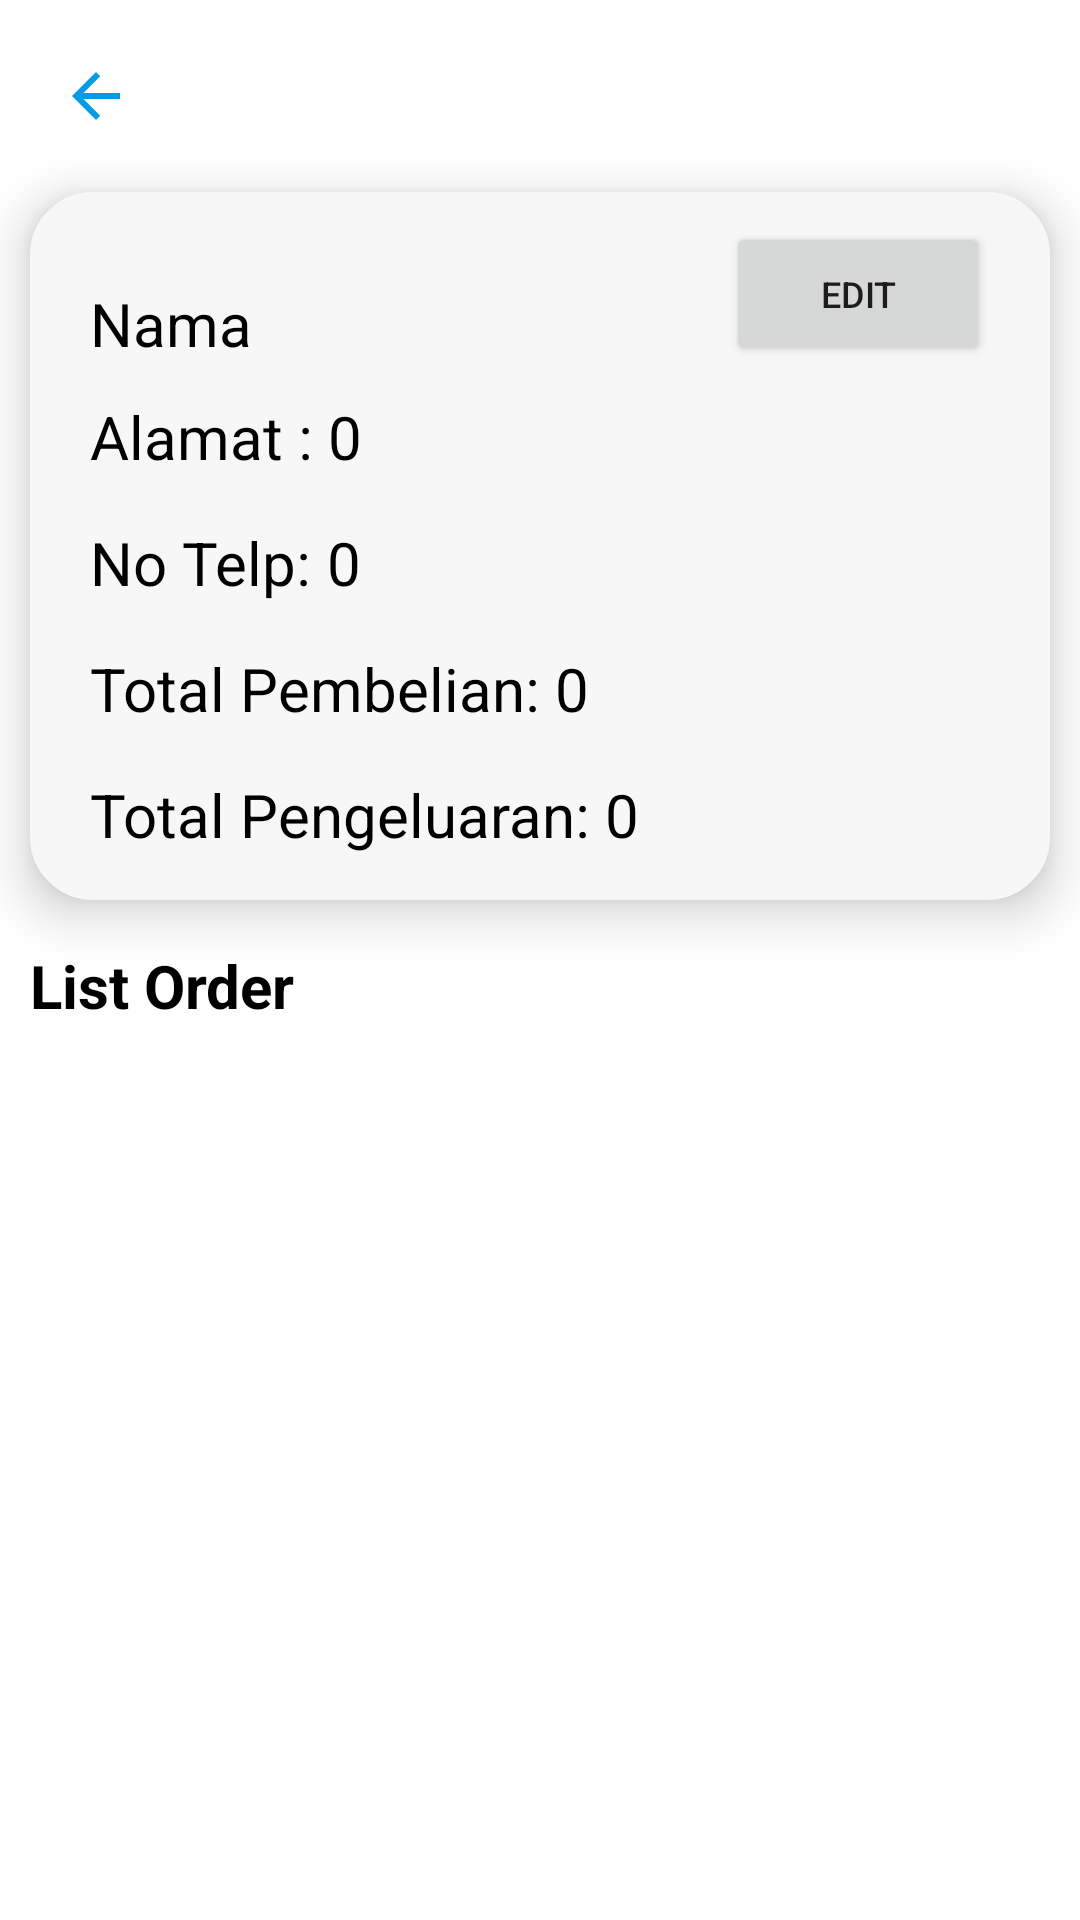

Write the Android layout XML for this screen, with the resource values it uses.
<!-- AndroidManifest.xml: application theme Theme.TrackerSales -->
<!-- res/layout/fragment_detail_customer.xml -->
<?xml version="1.0" encoding="utf-8"?>
<FrameLayout xmlns:android="http://schemas.android.com/apk/res/android"
    xmlns:tools="http://schemas.android.com/tools"
    android:layout_width="match_parent"
    android:layout_height="match_parent"
    tools:context=".DetailCustomer">

    <LinearLayout
        android:layout_width="match_parent"
        android:layout_height="match_parent"
        android:orientation="vertical"
        tools:ignore="UselessParent">
        <ImageButton
            android:padding="10dp"
            android:id="@+id/btnBack"
            android:layout_marginStart="10dp"
            android:layout_marginTop="10dp"
            android:layout_marginBottom="10dp"
            android:layout_width="wrap_content"
            android:layout_height="wrap_content"
            android:background="@drawable/round_corner"
            android:src="@drawable/ic_baseline_arrow_back_for_frag"/>

        <LinearLayout
            android:layout_width="match_parent"
            android:layout_height="wrap_content"
            android:orientation="vertical"
            android:elevation="10dp"
            android:layout_marginTop="0dp"
            android:layout_marginEnd="10dp"
            android:layout_marginStart="10dp"
            android:backgroundTint="#F7F7F7"
            android:background="@drawable/rounded_rectangle">
            <LinearLayout
                android:layout_width="match_parent"
                android:layout_height="wrap_content"
                android:orientation="horizontal">
                <TextView
                    android:layout_marginTop="15dp"
                    android:layout_gravity="center"
                    android:layout_marginStart="20dp"
                    android:textSize="20sp"
                    android:layout_width="wrap_content"
                    android:layout_height="wrap_content"
                    android:textColor="@color/black"
                    android:id="@+id/tvDetailNama"
                    android:text="@string/nama"/>
                <Space
                    android:layout_width="0dp"
                    android:layout_weight="1"
                    android:layout_height="match_parent" />
                <Button
                    android:layout_marginTop="10dp"
                    android:layout_marginEnd="20dp"
                    android:id="@+id/btnEditTarget"
                    android:textSize="12sp"
                    android:layout_width="wrap_content"
                    android:layout_height="wrap_content"
                    android:text="edit"/>

            </LinearLayout>
            <LinearLayout
                android:layout_width="match_parent"
                android:layout_height="wrap_content"
                android:orientation="horizontal"
                android:layout_marginTop="5dp"
                android:padding="5dp">
                <TextView
                    android:layout_marginStart="15dp"
                    android:layout_width="wrap_content"
                    android:layout_height="wrap_content"
                    android:text="Alamat :"
                    android:textSize="20sp"
                    android:textColor="@color/black"/>
                <TextView
                    android:layout_marginStart="5dp"
                    android:id="@+id/tvAlamat"
                    android:layout_width="wrap_content"
                    android:layout_height="wrap_content"
                    android:text="@string/zero"
                    android:textSize="20sp"
                    android:textColor="@color/black"/>

            </LinearLayout>
            <LinearLayout
                android:layout_marginTop="5dp"
                android:layout_width="match_parent"
                android:layout_height="wrap_content"
                android:orientation="horizontal"
                android:padding="5dp">
                <TextView
                    android:layout_marginStart="15dp"
                    android:layout_width="wrap_content"
                    android:layout_height="wrap_content"
                    android:text="No Telp:"
                    android:textSize="20sp"
                    android:textColor="@color/black"/>
                <TextView
                    android:layout_marginStart="5dp"
                    android:id="@+id/tvNoTelpCustomer"
                    android:layout_width="wrap_content"
                    android:layout_height="wrap_content"
                    android:text="@string/zero"
                    android:textSize="20sp"
                    android:textColor="@color/black"/>


            </LinearLayout>
            <LinearLayout
                android:layout_marginTop="5dp"
                android:layout_width="match_parent"
                android:layout_height="wrap_content"
                android:orientation="horizontal"
                android:padding="5dp">
                <TextView
                    android:layout_marginStart="15dp"
                    android:layout_width="wrap_content"
                    android:layout_height="wrap_content"
                    android:text="Total Pembelian: "
                    android:textSize="20sp"
                    android:textColor="@color/black"/>
                <TextView
                    android:id="@+id/TotalPembeliantv"
                    android:layout_width="wrap_content"
                    android:layout_height="wrap_content"
                    android:text="@string/zero"
                    android:textSize="20sp"
                    android:textColor="@color/black"/>


            </LinearLayout>
            <LinearLayout
                android:layout_marginBottom="10dp"
                android:layout_marginTop="5dp"
                android:layout_width="match_parent"
                android:layout_height="wrap_content"
                android:orientation="horizontal"
                android:padding="5dp">
                <TextView
                    android:layout_marginStart="15dp"
                    android:layout_width="wrap_content"
                    android:layout_height="wrap_content"
                    android:text="Total Pengeluaran: "
                    android:textSize="20sp"
                    android:textColor="@color/black"/>
                <TextView
                    android:id="@+id/totalPengeluaranTv"
                    android:layout_width="wrap_content"
                    android:layout_height="wrap_content"
                    android:text="@string/zero"
                    android:textSize="20sp"
                    android:textColor="@color/black"/>


            </LinearLayout>

        </LinearLayout>

        <LinearLayout
            android:layout_marginTop="15dp"
            android:layout_width="match_parent"
            android:layout_height="wrap_content"
            android:orientation="horizontal"
            >
            <TextView
                android:layout_marginStart="10dp"
                android:layout_width="wrap_content"
                android:layout_height="wrap_content"
                android:text="List Order"
                android:textStyle="bold"
                android:textSize="20sp"
                android:textColor="@color/black"/>


        </LinearLayout>


        <LinearLayout
            android:layout_width="match_parent"
            android:layout_height="wrap_content"
            android:orientation="vertical">

            <androidx.recyclerview.widget.RecyclerView
                android:id="@+id/recycleVieworderCustomer"
                android:layout_width="match_parent"
                android:layout_height="match_parent"
                tools:listitem="@layout/list_item_history" />
        </LinearLayout>


    </LinearLayout>


</FrameLayout>
<!-- res/layout/list_item_history.xml (included above) -->
<?xml version="1.0" encoding="utf-8"?>
<LinearLayout xmlns:android="http://schemas.android.com/apk/res/android"
    android:layout_width="match_parent"
    android:layout_height="wrap_content"
    android:orientation="vertical">















    <LinearLayout
        android:layout_marginTop="5dp"
        android:layout_marginStart="10dp"
        android:layout_marginEnd="10dp"
        android:layout_width="match_parent"
        android:layout_height="wrap_content"
        android:orientation="vertical"
        android:background="@drawable/rounded_rectangle">
        <LinearLayout
            android:background="@color/light_blue_900"
            android:layout_width="match_parent"
            android:layout_height="wrap_content"
            android:orientation="horizontal"
            android:padding="10dp">
            <TextView
                android:layout_width="wrap_content"
                android:layout_height="wrap_content"
                android:text="Tanggal"
                android:textColor="@color/white"
                android:id="@+id/tvTanggalHistoryOrder"/>
            <Space
                android:layout_width="0dp"
                android:layout_weight="1"
                android:layout_height="match_parent" />

            <TextView
                android:textColor="@color/darkergray"
                android:layout_width="wrap_content"
                android:layout_height="wrap_content"
                android:text="Unique Code"
                android:id="@+id/tvuniqCode"/>
        </LinearLayout>
        <LinearLayout
            android:layout_width="match_parent"
            android:layout_height="wrap_content"
            android:orientation="horizontal"
            android:padding="10dp">
            <TextView
                android:layout_width="wrap_content"
                android:layout_height="wrap_content"
                android:text="@string/nama"
                android:textSize="20sp"
                android:textColor="@color/black"
                android:id="@+id/tvNamaCustomerHistoryOrder"/>



        </LinearLayout>

        <LinearLayout
            android:layout_width="match_parent"
            android:layout_height="wrap_content"
            android:orientation="horizontal"
            android:padding="10dp">
            <TextView
                android:layout_width="wrap_content"
                android:layout_height="wrap_content"
                android:text="Rp: "
                android:textColor="@color/black"/>
            <TextView
                android:layout_width="wrap_content"
                android:layout_height="wrap_content"
                android:text="total Harga"
                android:textColor="@color/black"
                android:id="@+id/tvTotalHarga"/>
            <Space
                android:layout_width="0dp"
                android:layout_weight="1"
                android:layout_height="match_parent" />
            <TextView
                android:layout_width="wrap_content"
                android:layout_height="wrap_content"
                android:text="Lihat Detail"
                android:id="@+id/tvLihatDetailOrder"
                android:textColor="@color/design_default_color_primary"
                android:textStyle="italic"/>

        </LinearLayout>


    </LinearLayout>

</LinearLayout>
<!-- resources referenced by this layout -->
<resources>
  <color name="black">#FF000000</color>
  <color name="darkergray">#AAAAAA</color>
  <color name="light_blue_900">#FF01579B</color>
  <color name="white">#FFFFFFFF</color>
  <!-- drawable custom_background_input (drawable) -->
  <?xml version="1.0" encoding="utf-8"?>
  <selector xmlns:android="http://schemas.android.com/apk/res/android">
  
      <item android:state_enabled="true" android:state_focused="true">
          <shape android:shape="rectangle">
              <solid android:color="@color/white"/>
              <corners android:radius="10dp"/>
              <stroke android:color="@color/design_default_color_primary" android:width="1dp"/>
          </shape>
      </item>
  
      <item android:state_enabled="true">
          <shape android:shape="rectangle">
              <solid android:color="@color/white"/>
              <corners android:radius="10dp"/>
              <stroke android:color="@color/darkergray" android:width="1dp"/>
          </shape>
      </item>
  
  </selector>
  <!-- drawable ic_baseline_arrow_back_for_frag (drawable) -->
  <vector xmlns:android="http://schemas.android.com/apk/res/android"
      android:width="24dp"
      android:height="24dp"
      android:viewportWidth="24"
      android:viewportHeight="24"
      android:autoMirrored="true">
    <path
        android:fillColor="@color/light_blue_600"
        android:pathData="M20,11H7.83l5.59,-5.59L12,4l-8,8 8,8 1.41,-1.41L7.83,13H20v-2z"/>
  </vector>
  <!-- drawable rounded_rectangle (drawable) -->
  <?xml version="1.0" encoding="utf-8"?>
  <selector xmlns:android="http://schemas.android.com/apk/res/android">
  
      <item android:state_enabled="true">
          <shape android:shape="rectangle">
              <solid android:color="@color/white"/>
              <corners android:radius="20dp"/>
              <stroke android:color="@color/darkergray" android:width="2dp"/>
          </shape>
      </item>
  
  </selector>
  <string name="nama">Nama</string>
  <string name="zero">0</string>
  <style name="Theme.TrackerSales" parent="Theme.MaterialComponents.DayNight.DarkActionBar">
          
          <item name="colorPrimary">@color/light_blue_900</item>
          <item name="colorPrimaryVariant">@color/light_blue_600</item>
          <item name="colorOnPrimary">@color/white</item>
          
          <item name="colorSecondary">@color/teal_200</item>
          <item name="colorSecondaryVariant">@color/teal_700</item>
          <item name="colorOnSecondary">@color/black</item>
          
          <item name="android:statusBarColor" tools:targetApi="l">?attr/colorPrimary</item>
  
          
      </style>
  <color name="light_blue_600">#FF039BE5</color>
  <color name="teal_200">#FF03DAC5</color>
  <color name="teal_700">#FF018786</color>
</resources>
